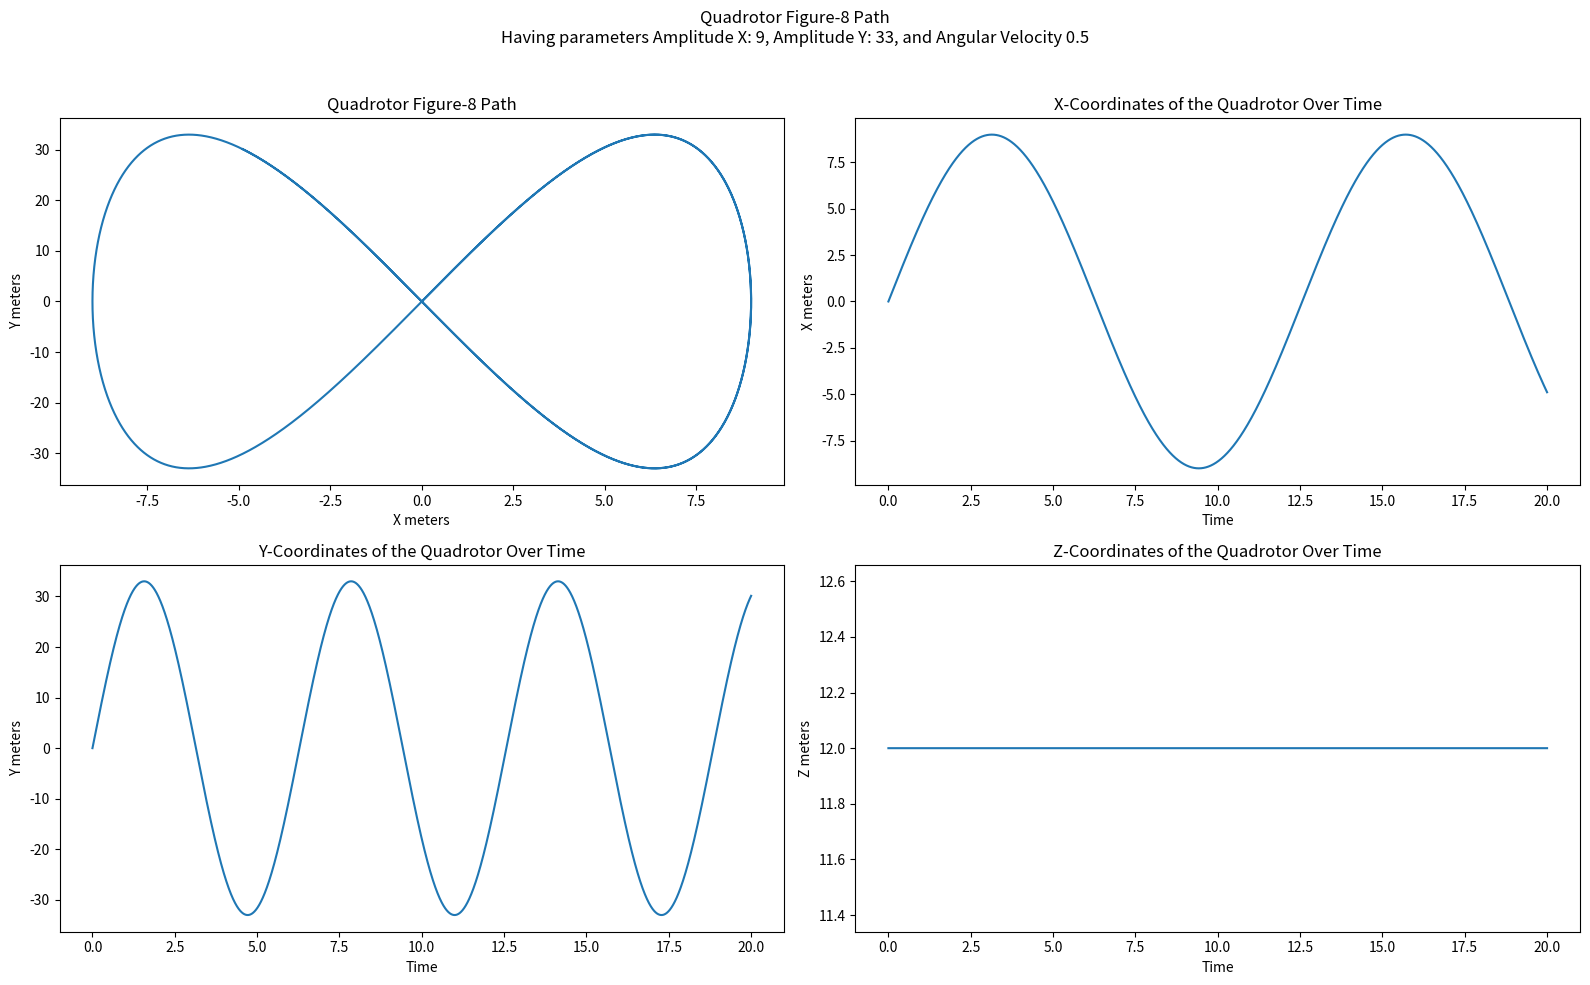

This chart was generated by the following Python code:
import numpy as np
from scipy.integrate import solve_ivp
import matplotlib.pyplot as plt
import pandas as pd
import scipy.io
from mpl_toolkits.mplot3d import Axes3D


def nonlinear_dynamics(t, state, targetState, inputs, g, m, Jx, Jy, Jz):
    """Modeling the non-linear dynamics of the quadrotor. The non-linear dynamics tell you how
       the state of the quadrotor changes with regards to three things
       1. The current state of the quadrotor
       2. The input controls into the quadrotor
       3. The current forces of physics

    Args:
        state (array): A vector of the current state of the quadrotor
        inputs (dictionary): A dictionary defining the input forces, will get transformed into vector
        g (float): The constant for gravity
        m (float): The mass of the quadrotor
        Jx (float): The moment of inertia in the x direction
        Jy (float): The moment of inertia in the y direction
        Jz (float): The moment of inertia in the z direction

    Returns:
        array: An array defining the change in the state for each dimension of the quadrotor

    State variables are Linear position, Linear Velocities, Attitude, and Angular Velocities:
        Px, Py, Pz -> These are the linear position coordinates of the quadrotor
        u, v, w -> These are the linear velocities of the quadrotor
        phi, theta, psi -> These are the Attitude values of the quadrotor (tilt/position), they are measured in radians
        p, q, r -> These are the angular velocities of the quadrotor, they are measured in radians

    Inputs into the system (quadrotor) are Force (throttle), Roll Torque, Pitch Torque, and Yaw Torque:
        F -> Force
        TauPhi -> Roll torque
        TauTheta -> Pitch torque
        TauPsi -> Yaw torque
    This produces an input array of type [F, TauPhim TauTheta, TauPsi]
    """

    #Unpacking the variables of the state
    Px, Py, Pz, u, v, w, phi, theta, psi, p, q, r = targetState
    
    #Obtaining the inputs into the quadrotor
    F = inputs[0]
    TauPhi = inputs[1]
    TauTheta = inputs[2]
    TauPsi = inputs[3]

    #Calculating the non-linear change dynamics for linear velocities (equation 3 slide 32)
    uDot = ((r * v) - (q * w)) + (-g * np.sin(theta))
    vDot = ((p * w) - (r * u)) + (g * np.cos(theta) * np.sin(phi))
    wDot = ((q * u) - (p * v)) + (g * np.cos(theta) * np.cos(phi)) + (-F / m)

    #Calculating the non-linear change dynamics for angular velocities (equation 4 slide 32)
    pDot = (((Jy - Jz) / Jx) * q * r) + ((1 / Jx) * TauPhi)
    qDot = (((Jz - Jx) / Jy) * p * r) + ((1 / Jy) * TauTheta)
    rDot = (((Jx - Jy) / Jz) * p * q) + ((1 / Jz) * TauPsi)

    #Calculating the non-linear change dynamics for angular positions (equation 2 slide 31)
    phiDot = (1 * p) + (np.sin(phi) * np.tan(theta) * q) + (np.cos(phi) * np.tan(theta) * r)
    thetaDot = (0 * p) + (np.cos(theta) * q) + (-np.sin(phi) * r)
    psiDot = (0 * p) + (np.sin(phi) / np.cos(theta) * q) + (np.cos(phi) / np.cos(theta) * r)

    #Calculating the non-linear change dynamics for linear positions (equation 1 slide 31)
    pDotx = (u * np.cos(theta) * np.cos(psi)) + (v * (np.sin(phi) * np.sin(theta) * np.cos(psi)) - (np.cos(phi) * np.sin(psi))) + \
    (w * (np.cos(phi) * np.sin(theta) * np.cos(psi)) + (np.sin(phi) * np.sin(psi)))

    pDoty = (u * np.cos(theta) * np.cos(psi)) + (v * (np.sin(phi) * np.sin(theta) * np.cos(psi)) + (np.cos(phi) * np.sin(psi))) + \
    (w * (np.cos(phi) * np.sin(theta) * np.cos(psi)) - (np.sin(phi) * np.sin(psi)))

    pDotz = (u * np.sin(theta)) + (v * -np.sin(psi) * np.cos(theta)) + (w * -np.cos(psi) * np.cos(theta))
    

    #Returning the vector that indicates the change for each part of the state
    return [pDotx, pDoty, pDotz, uDot, vDot, wDot, phiDot, thetaDot, psiDot, pDot, qDot, rDot]

    # array([ 0.00000000e+00,  0.00000000e+00,  0.00000000e+00,  0.00000000e+00,
    #         0.00000000e+00, -1.28197716e-14, -4.35677178e+04,  2.24683362e+04,
    #        -7.68676861e-11,  0.00000000e+00,  0.00000000e+00,  0.00000000e+00])

    
    
    
def linear_dynamics(t, state, A, B, inputs):
    """Modeling the linear dynamics of the quadrotor. The linear dynamics tell you how
       the state of the quadrotor changes with regards to two things
       1. The current state of the quadrotor
       2. The input controls into the quadrotor

    Args:
        t (list): The time interval
        state (array): A vector of the current state of the quadrotor
        inputs (array): A vector of the input forces into the quadrotor, size 1X4
        A (nd-array): A given matrix for state linear dynamics (given in slides)
        B (nd-array): A given matrix for input linear dynamics (given in slides)

    Returns:
        array: An array defining the change in the state for each dimension of the quadrotor
    """
    Px, Py, Pz, u, v, w, phi, theta, psi, p, q, r = state

    #Calculating the non-linear change dynamics for linear positions (equation 1 slide 31)
    pDotx = (u * np.cos(theta) * np.cos(psi)) + (v * (np.sin(phi) * np.sin(theta) * np.cos(psi)) - (np.cos(phi) * np.sin(psi))) + \
    (w * (np.cos(phi) * np.sin(theta) * np.cos(psi)) + (np.sin(phi) * np.sin(psi)))

    pDoty = (u * np.cos(theta) * np.cos(psi)) + (v * (np.sin(phi) * np.sin(theta) * np.cos(psi)) + (np.cos(phi) * np.sin(psi))) + \
    (w * (np.cos(phi) * np.sin(theta) * np.cos(psi)) - (np.sin(phi) * np.sin(psi)))

    pDotz = (u * np.sin(theta)) + (v * -np.sin(psi) * np.cos(theta)) + (w * -np.cos(psi) * np.cos(theta))


    #Calculating the non-linear change dynamics for angular positions (equation 2 slide 31)
    phiDot = (1 * p) + (np.sin(phi) * np.tan(theta) * q) + (np.cos(phi) * np.tan(theta) * r)
    thetaDot = (0 * p) + (np.cos(theta) * q) + (-np.sin(phi) * r)
    psiDot = (0 * p) + (np.sin(phi) / np.cos(theta) * q) + (np.cos(phi) / np.cos(theta) * r)


    #Defining the linearized model of for x
    state = [Px, pDotx, Py, pDoty, Pz, pDotz, phiDot, phi, thetaDot, theta, psiDot, psi]
    
    #The change in state (xDot) is equal to Ax + Bu (@ is matrix-multiplication operator)
    #x in this equation is equal to the current state and u is equal to the control inputs
    xDot = (A @ state) + B @ inputs

    return xDot


#The controller for the feedforward method
def feedforward_controller(targetState, state, K):
    """The feedforward controller. This controller uses only the feedback matrix K
        to adjust the inputs of the quadrotor. The goal is the minimize the error 
        between the current state and the targetState state for the quadrotor. It
        uses the formula −K(x−xeq) to produce a new control vector

    Args:
        targetState (array): A vector representing the target (goal) state of the quadrotor
        state (array): A vector representing the current state of the quadrotor
        K (nd-array): A multi-dimensional array (matrix) of feedback. K is determined through
                      LQR or other optimization methods (given to us by Dr. Romagnoli)

    Returns:
        array: A new vector of 4 values to adjust the inputs
    """

    #The error is the difference between the goal state and the current state
    error = [target - state for target, state in zip(targetState, state)]

    #Controlling by multiplying error by negative feedback matrix K "−K(x−xeq)"
    control = -K @ (error)

    return control


def integral_controller(targetState, state, integral, K, Kc, dt):
    """An integral controller 'remembers' errors and can adjust the quadrotor even
       in the presence of small errors. It uses the K and Kc matrix to 
       return a new input vector of forces to control the quadrotor

    Args:
        targetState (array): A vector representing the target (goal) state of the quadrotor
        state (array): A vector representing the current state of the quadrotor
        integral (array): _description_
        K (nd-array): A multi-dimensional array (matrix) of feedback
        Kc (nd-array): A multi-dimensional array (matrix) of feedback
        dt (float): A number to indicate the timestep 

    Returns:
        array: A new vector of 4 values to adjust the inputs
    """

    # − [K −Kc] xa

    error = [state - target for target, state in zip(targetState, state)]
    error = np.array(error, dtype=np.float32)
    dt = np.float32(dt)
    integral = np.array(integral)

    integral = integral + np.dot(error, dt)

    #Error here because integral is (12x1) and Kc is (4x4)
    integral_control  = K @ error + Kc @ integral

    return integral_control


def simulate_nonlinear(t_span, initial_state, state, inputs, g, m, Jx, Jy, Jz):
    """This function simulates the non-linear dynamics of the quadrotor by solving the 
       the differential equations. We use SciPy solve_ivp to solve the equations which give us predictions
       of the next state of the quadrotor given the control inputs and current state.
       The solve_ivp module uses the Range-Kutta method of solving ODEs, which is 
       a more advanced form of Euler's method.

    Args:
        t_span (array): The span of time to simulate
        initial_state (array): The initial state of the quadrotor
        state (array): _description_
        inputs (array): A vector of input control forces
        g (float): The constant of acceleration due to gravity
        m (float): The mass of the quadrotor
        Jx (float): The moment of inertia in the x direction
        Jy (float): The moment of inertia in the y direction
        Jz (float): The moment of inertia in the z direction

    Returns:
        Scipy : A solved differential equation object

    SciPy's solve_ivp is a package to solve ordinary differntial equations of the form dt/dy = f(t,y)
    it provides use with the trajectory of the quadrotor over time in regard to it's dynamics, the
    input forces, and the desired/initial state. We solve for non-linear dynamics here.

    """
    #solve_ivp numerically solves differential equations through integration given an initial value
    sol = solve_ivp(nonlinear_dynamics, t_span, initial_state, args=((state, inputs, g, m, Jx, Jy, Jz)), dense_output=True)
    return sol


def simulate_linear(inputs, t_span, initial_state, A, B):
    """This function simulates the linear dynamics of the quadrotor by solving the 
       the differential equations. We use SciPy solve_ivp to solve the equations which give us predictions
       of the next state of the quadrotor given the control inputs and current state.
       The solve_ivp module uses the Range-Kutta method of solving ODEs, which is 
       a more advanced form of Euler's method.

    Args:
        inputs (array): A vector of input control forces
        t_span (array): The span of time to simulate
        initial_state (array): The initial state of the quadrotor
        A (nd-array): A control array given in slide 35
        B (nd-array): A control array given in slide 35

    Returns:
        Scipy : A solved differential equation object

    SciPy's solve_ivp is a package to solve ordinary differntial equations of the form dt/dy = f(t,y)
    it provides use with the trajectory of the quadrotor over time in regard to it's dynamics, the
    input forces, and the desired/initial state. We solve for linear dynamics here.

    """

    sol = solve_ivp(linear_dynamics, t_span, initial_state, args=(A, B, inputs), dense_output=True)
    return sol


def simulate_quadrotor_linear_controller(inputs, g, m, Jx, Jy, Jz, initial_state = [0, 0, 0, 0, 0, 0, 0, 0, 0, 0, 0, 0], time_span = [0, 10]):
    """This function simulates the quadrotor moving from a an initial state, taking off to a desired state,
       and hovering around this desired point using only the feedback matrix K of the feedforward controller.
       This function models the change in the quadrotor's movement using only linear dynamics.

    Args:
        inputs (dict): A dictionary of the inputs: force, roll, pitch, and yaw
        g (float): The constant for gravity
        m (float): The mass of the quadrotor
        Jx (float): The moment of inertia in the x direction
        Jy (float): The moment of inertia in the y direction
        Jz (float): The moment of inertia in the z direction
        initial_state (array): The initial state of the quadrotor
        time_span (array): The time span over which to model the flight of the quadrotor
    """
    
    #The control matrix K
    ControllerMatrix = scipy.io.loadmat("ControllerMatrices\K.mat")
    K = ControllerMatrix['K']
    
    #The inputs into the quadrotor
    #These are the coordinates we want the quadrotor to go to and hover at (the desired state)
    #The angular velocities and attitude are in radians so put accordingly. 
    desired_coordinates = [5, 0, 8,     #Linear Position: x, y, z
                 0, 0, 0,     #Linear velocity: x, y, z
                 np.pi, 0, 0, #Angular Position: roll = 180 deg, pitch = 0, yaw = 0
                 0, 0, 0]     #Angular velocity
    
    #Zero velocity values indicate we want the quadrotor to hover (stop) at the desired state

    #Receive new inputs into the quadrotor through the controller using the error and feedback matrix K
    inputs = feedforward_controller(desired_coordinates, initial_state, K)
    

    #A is a 12x12 matrix used for linear simulation (given in slide 35)
    A = np.array([
    [0, 0, 0, 1, 0, 0, 0, 0, 0,  0,  0,  0],
    [0, 0, 0, 0, 1, 0, 0, 0, 0,  0,  0,  0],
    [0, 0, 0, 0, 0, 1, 0, 0, 0,  0,  0,  0],
    [0, 0, 0, 0, 0, 0, 0, 0, -g, 0,  0,  0],
    [0, 0, 0, 0, 0, 0, 0, g,  0,  0,  0,  0],
    [0, 0, 0, 0, 0, 0, 0, 0,  0,  0,  0,  0],
    [0, 0, 0, 0, 0, 0, 0, 0,  0,  1,  0,  0],
    [0, 0, 0, 0, 0, 0, 0, 0,  0,  0,  1,  0],
    [0, 0, 0, 0, 0, 0, 0, 0,  0,  0,  0,  1],
    [0, 0, 0, 0, 0, 0, 0, 0,  0,  0,  0,  0],
    [0, 0, 0, 0, 0, 0, 0, 0,  0,  0,  0,  0],
    [0, 0, 0, 0, 0, 0, 0, 0,  0,  0,  0,  0]
    ]) 

    #B is a 12x4 matrix used for linear simulation (given in slide 35)
    B = np.array([
    [0, 0, 0, 0], [0, 0, 0, 0],
    [0, 0, 0, 0], [0, 0, 0, 0],
    [0, 0, 0, 0], [1/m, 0, 0, 0],
    [0, 1/Jx, 0, 0], [0, 0, 1/Jy, 0],
    [0, 0, 0, 1/Jz], [0, 0, 0, 0],
    [0, 0, 0, 0], [0, 0, 0, 0]
    ])
    
    #Simulating the flight of the quadrotor
    sol_linear = simulate_linear(inputs, time_span, initial_state, A, B)

    #Obtaining results from the solved differential equations
    x, y, z = sol_linear.y[0], sol_linear.y[1], sol_linear.y[2] #x, y, z positions
    roll, pitch, yaw = sol_linear.y[3], sol_linear.y[4], sol_linear.y[5] #roll, pitch, and yaw
    t = sol_linear.t  #The time

    #Creating plots and figures from the simulation
    fig = plt.figure(figsize=(18, 12))
    plt.suptitle(f"Simulating the Quadrotor with Linear Dynamics and Feedforward Controller. Desired State is X:{desired_coordinates[0]}, Y:{desired_coordinates[1]}, Z:{desired_coordinates[2]}, Roll:{desired_coordinates[6]}, Pitch:{desired_coordinates[7]}, Yaw:{desired_coordinates[8]}")

    #3D Trajectory Plot
    ax1 = fig.add_subplot(221, projection='3d')
    ax1.plot(x, y, z, label='3D Trajectory', color='b', linewidth=2, marker='o')
    ax1.set_title('Quadrotor 3D Trajectory', fontsize=14, fontweight='bold')
    ax1.legend(loc='upper left', fontsize=10)  
    ax1.grid(True)

    #Position over Time (x, y, z)
    ax2 = fig.add_subplot(222)
    ax2.plot(t, x, label='x(t)', color='r', linestyle='--', marker='s', markersize=4)
    ax2.plot(t, y, label='y(t)', color='g', linestyle='-.', marker='^', markersize=4)
    ax2.plot(t, z, label='z(t)', color='b', linestyle='-', marker='o', markersize=4)
    ax2.set_xlabel('Time (s)', fontsize=12)
    ax2.set_ylabel('Position (m)', fontsize=12)
    ax2.set_title('Position vs. Time', fontsize=14, fontweight='bold')
    ax2.legend(loc='best', fontsize=10)
    ax2.grid(True)

    #Orientation over Time (roll, pitch, yaw)
    ax3 = fig.add_subplot(223)
    ax3.plot(t, roll, label='Roll (rad)', color='r', linestyle='-', marker='s', markersize=4)
    ax3.plot(t, pitch, label='Pitch (rad)', color='g', linestyle='--', marker='^', markersize=4)
    ax3.plot(t, yaw, label='Yaw (rad)', color='b', linestyle='-.', marker='o', markersize=4)
    ax3.set_xlabel('Time (s)', fontsize=12)
    ax3.set_ylabel('Orientation (rad)', fontsize=12)
    ax3.set_title('Orientation vs. Time', fontsize=14, fontweight='bold')
    ax3.legend(loc='best', fontsize=10)
    ax3.grid(True)

    #Height over Time (for hovering behavior)
    ax4 = fig.add_subplot(224)
    ax4.plot(t, z, label='Height (z)', color='m', linestyle='-', marker='o', markersize=4)
    ax4.set_xlabel('Time (s)', fontsize=12)
    ax4.set_ylabel('Height (m)', fontsize=12)
    ax4.set_title('Height vs. Time', fontsize=14, fontweight='bold')
    ax4.legend(loc='best', fontsize=10)
    ax4.grid(True)

    #Adjust the layout to avoid overlap
    plt.tight_layout(pad=3.0)

    #Show the figure
    plt.show()


def simulate_quadrotor_linear_integral_controller(inputs, g, m, Jx, Jy, Jz, dt):
    """This function simulates the quadrotor moving from a an initial point, taking off to a desired point,
       and hovering around this desired point, but uses the integral controller matrix Kc

    Args:
        inputs (dict): A dictionary of the input force, roll, pitch, and yaw
        g (float): The constant for gravity
        m (float): The mass of the quadrotor
        Jx (float): The moment of inertia in the x direction
        Jy (float): The moment of inertia in the y direction
        Jz (float): The moment of inertia in the z direction
        dt (float): The time step for the integral controller
    """
    #Initial state of the quadrtor at rest, has no velocity or positive position coordinates
    initial_state = [0, 0, 0, 0, 0, 0, 0, 0, 0, 0, 0, 0]
    
    #The time span for the quadrotor
    time_span = [0, 10]

    #The control matrix K
    ControllerMatrix = scipy.io.loadmat("ControllerMatrices\K.mat")
    K = ControllerMatrix['K']

    #The integral control matrix Kc
    ControllerMatrixC = scipy.io.loadmat("ControllerMatrices\Kc.mat")
    Kc = ControllerMatrixC['Kc']
    
    #The inputs into the quadrotor
    #These are the coordinates we want the quadrotor to go to and hover at (the desired state)
    #The angular velocities and attitude are in radians so put accordingly. 
    desired_coordinates = [0, 0, 8,     # Position: x, y, z
                 0, 0, 0,     # Linear velocity: x, y, z
                 np.pi, 0, 0, # Orientation: roll = 180 deg, pitch = 0, yaw = 0
                 0, 0, 0]

    inputs = integral_controller(desired_coordinates, initial_state, np.zeros_like(initial_state), K, Kc, dt)

    #A is a 12x12 matrix for linear simulation
    A = np.array([
    [0, 0, 0, 1, 0, 0, 0, 0, 0,  0,  0,  0],
    [0, 0, 0, 0, 1, 0, 0, 0, 0,  0,  0,  0],
    [0, 0, 0, 0, 0, 1, 0, 0, 0,  0,  0,  0],
    [0, 0, 0, 0, 0, 0, 0, 0, -g, 0,  0,  0],
    [0, 0, 0, 0, 0, 0, 0, g,  0,  0,  0,  0],
    [0, 0, 0, 0, 0, 0, 0, 0,  0,  0,  0,  0],
    [0, 0, 0, 0, 0, 0, 0, 0,  0,  1,  0,  0],
    [0, 0, 0, 0, 0, 0, 0, 0,  0,  0,  1,  0],
    [0, 0, 0, 0, 0, 0, 0, 0,  0,  0,  0,  1],
    [0, 0, 0, 0, 0, 0, 0, 0,  0,  0,  0,  0],
    [0, 0, 0, 0, 0, 0, 0, 0,  0,  0,  0,  0],
    [0, 0, 0, 0, 0, 0, 0, 0,  0,  0,  0,  0]
    ]) 

    #B is a 12x4 matrix for linear simulation
    B = np.array([
    [0, 0, 0, 0], [0, 0, 0, 0],
    [0, 0, 0, 0], [0, 0, 0, 0],
    [0, 0, 0, 0], [1/m, 0, 0, 0],
    [0, 1/Jx, 0, 0], [0, 0, 1/Jy, 0],
    [0, 0, 0, 1/Jz], [0, 0, 0, 0],
    [0, 0, 0, 0], [0, 0, 0, 0]
    ])

    sol_linear = simulate_linear(inputs, time_span, initial_state, A, B)
    
    plt.figure()
    #plt.plot(sol_nonlinear.t, sol_nonlinear.y[2], label='Nonlinear z(t)')
    plt.plot(sol_linear.t, sol_linear.y[2], label='Linear z(t)')
    plt.xlabel('Time (s)')
    plt.ylabel('Height (m)')
    plt.legend()
    plt.show()

    x, y, z = sol_linear.y[0], sol_linear.y[1], sol_linear.y[2]
    roll, pitch, yaw = sol_linear.y[3], sol_linear.y[4], sol_linear.y[5]
    t = sol_linear.t  

    fig = plt.figure(figsize=(12, 8))

    #3D Trajectory Plot
    ax1 = fig.add_subplot(221, projection='3d')
    ax1.plot(x, y, z, label='3D Trajectory')
    ax1.set_xlabel('X Position (m)')
    ax1.set_ylabel('Y Position (m)')
    ax1.set_zlabel('Z Position (m)')
    ax1.set_title('Quadrotor 3D Trajectory')
    ax1.legend()

    #Position over Time (x, y, z)
    ax2 = fig.add_subplot(222)
    ax2.plot(t, x, label='x(t)')
    ax2.plot(t, y, label='y(t)')
    ax2.plot(t, z, label='z(t)')
    ax2.set_xlabel('Time (s)')
    ax2.set_ylabel('Position (m)')
    ax2.set_title('Position vs. Time')
    ax2.legend()

    #Orientation over Time (roll, pitch, yaw)
    ax3 = fig.add_subplot(223)
    ax3.plot(t, roll, label='Roll (rad)')
    ax3.plot(t, pitch, label='Pitch (rad)')
    ax3.plot(t, yaw, label='Yaw (rad)')
    ax3.set_xlabel('Time (s)')
    ax3.set_ylabel('Orientation (rad)')
    ax3.set_title('Orientation vs. Time')
    ax3.legend()

    #Height over Time (for hovering behavior)
    ax4 = fig.add_subplot(224)
    ax4.plot(t, z, label='Height (z)')
    ax4.set_xlabel('Time (s)')
    ax4.set_ylabel('Height (m)')
    ax4.set_title('Height vs. Time')
    ax4.legend()

    plt.tight_layout()
    plt.show()


def simulate_quadrotor_nonlinear_controller(inputs, g, m, Jx, Jy, Jz):
    """This function simulates the quadrotor moving from a an initial point, taking off to a desired point,
       and hovering around this desired point, but using non-linear dynamics

    Args:
        inputs (dict): A dictionary of the input force, roll, pitch, and yaw
        g (float): The constant for gravity
        m (float): The mass of the quadrotor
        Jx (float): The moment of inertia in the x direction
        Jy (float): The moment of inertia in the y direction
        Jz (float): The moment of inertia in the z direction
    """
    #Initial state of the quadrtor at rest, has no velocity or positive position coordinates
    initial_state = [0, 0, 0, 0, 0, 0, 0, 0, 0, 0, 0, 0]
    
    #The time span for the quadrotor
    time_span = [0, 10]

    #The control matrix K
    ControllerMatrix = scipy.io.loadmat("ControllerMatrices\K.mat")
    K = ControllerMatrix['K']

    #The inputs into the quadrotor
    #These are the coordinates we want the quadrotor to go to and hover at (the desired state)
    #The angular velocities and attitude are in radians so put accordingly. 
    desired_coordinates = [5, 0, 8,     #Linear Position: x, y, z
                 0, 0, 0,     #Linear velocity: x, y, z
                 np.pi, 0, 0, #Angular Position: roll = 180 deg, pitch = 0, yaw = 0
                 0, 0, 0]     #Angular velocity

    inputs = feedforward_controller(desired_coordinates, initial_state, K)
    
    #Simulating dynamics
    sol_nonlinear = simulate_nonlinear(time_span, initial_state, desired_coordinates, inputs, g, m, Jx, Jy, Jz)

    x, y, z = sol_nonlinear.y[0], sol_nonlinear.y[1], sol_nonlinear.y[2]
    roll, pitch, yaw = sol_nonlinear.y[3], sol_nonlinear.y[4], sol_nonlinear.y[5]
    t = sol_nonlinear.t  

    #Creating plots and figures from the simulation
    fig = plt.figure(figsize=(18, 12))
    plt.suptitle(f"Simulating the Quadrotor with Non-Linear Dynamics and Feedforward Controller. Desired State is X:{desired_coordinates[0]}, Y:{desired_coordinates[1]}, Z:{desired_coordinates[2]}, Roll:{desired_coordinates[6]}, Pitch:{desired_coordinates[7]}, Yaw:{desired_coordinates[8]}")

    #3D Trajectory Plot
    ax1 = fig.add_subplot(221, projection='3d')
    ax1.plot(x, y, z, label='3D Trajectory', color='b', linewidth=2, marker='o')
    ax1.set_title('Quadrotor 3D Trajectory', fontsize=14, fontweight='bold')
    ax1.legend(loc='upper left', fontsize=10)  
    ax1.grid(True)

    #Position over Time (x, y, z)
    ax2 = fig.add_subplot(222)
    ax2.plot(t, x, label='x(t)', color='r', linestyle='--', marker='s', markersize=4)
    ax2.plot(t, y, label='y(t)', color='g', linestyle='-.', marker='^', markersize=4)
    ax2.plot(t, z, label='z(t)', color='b', linestyle='-', marker='o', markersize=4)
    ax2.set_xlabel('Time (s)', fontsize=12)
    ax2.set_ylabel('Position (m)', fontsize=12)
    ax2.set_title('Position vs. Time', fontsize=14, fontweight='bold')
    ax2.legend(loc='best', fontsize=10)
    ax2.grid(True)

    #Orientation over Time (roll, pitch, yaw)
    ax3 = fig.add_subplot(223)
    ax3.plot(t, roll, label='Roll (rad)', color='r', linestyle='-', marker='s', markersize=4)
    ax3.plot(t, pitch, label='Pitch (rad)', color='g', linestyle='--', marker='^', markersize=4)
    ax3.plot(t, yaw, label='Yaw (rad)', color='b', linestyle='-.', marker='o', markersize=4)
    ax3.set_xlabel('Time (s)', fontsize=12)
    ax3.set_ylabel('Orientation (rad)', fontsize=12)
    ax3.set_title('Orientation vs. Time', fontsize=14, fontweight='bold')
    ax3.legend(loc='best', fontsize=10)
    ax3.grid(True)

    #Height over Time (for hovering behavior)
    ax4 = fig.add_subplot(224)
    ax4.plot(t, z, label='Height (z)', color='m', linestyle='-', marker='o', markersize=4)
    ax4.set_xlabel('Time (s)', fontsize=12)
    ax4.set_ylabel('Height (m)', fontsize=12)
    ax4.set_title('Height vs. Time', fontsize=14, fontweight='bold')
    ax4.legend(loc='best', fontsize=10)
    ax4.grid(True)

    #Adjust the layout to avoid overlap
    plt.tight_layout(pad=3.0)

    #Show the figure
    plt.show()


def figure_8_trajectory(t, A, B, omega, z0):
    """The figure eight dynamics given by Dr. Romagnoli in the project writeup. The goal is to get the quadrotor
       to follow a figure eight trajectory.

    Args:
        t (float): The time steps of the simulation
        A (float): The amplitude along the x-axis
        B (float): The amplitude along the y-axis
        omega (float):  The angular velocity
        z0 (float): The constant altitude

    Returns:
        array: A vector of the trajectory (3 coordinates)
    """

    x_t = A * np.sin(omega * t)

    y_t = B * np.sin(2 * omega * t)

    z_t = z0

    return np.array([x_t, y_t, z_t])


def simulate_figure_8(A=2, B=1, omega=0.5, z0=1):
    """This function simulates the flight of a quadrotor in a figure-eight trajectory

    Args:
        A (float): amplitude along x-axis
        B (float): amplitude along y-axis
        omega (float): angular velocity
        z0 (float): constant altitude
    """

    #5000 timesteps inbetween 0 and 10 seconds
    time_interval_range = np.linspace(0, 20, 5000)

    #Obtaining the coordinates (trajectory) for each timestep in time_interval_range
    trajectory = np.array([figure_8_trajectory(t, A, B, omega, z0) for t in time_interval_range])
    
    #Creating subplots for the figure-8 graphics
    fig, axs = plt.subplots(2, 2, figsize=(16, 10))  
    fig.suptitle(f"Quadrotor Figure-8 Path\nHaving parameters Amplitude X: {A}, Amplitude Y: {B}, and Angular Velocity {omega}", 
                fontsize=12)

    #Plotting trajectory in X-Y plane (Figure-8 Path)
    axs[0, 0].plot(trajectory[:, 0], trajectory[:, 1], label="Path of Quadrotor in Figure Eight")
    axs[0, 0].set_xlabel('X meters')
    axs[0, 0].set_ylabel('Y meters')
    axs[0, 0].set_title("Quadrotor Figure-8 Path")


    #Plotting X-coordinate over time
    axs[0, 1].plot(time_interval_range, trajectory[:, 0], label="Change in X-coordinate over time")
    axs[0, 1].set_xlabel('Time')
    axs[0, 1].set_ylabel('X meters')
    axs[0, 1].set_title("X-Coordinates of the Quadrotor Over Time")


    #Plotting Y-coordinate over time
    axs[1, 0].plot(time_interval_range, trajectory[:, 1], label="Change in Y-coordinate over time")
    axs[1, 0].set_xlabel('Time')
    axs[1, 0].set_ylabel('Y meters')
    axs[1, 0].set_title("Y-Coordinates of the Quadrotor Over Time")


    #Plotting Z-coordinate over time
    axs[1, 1].plot(time_interval_range, trajectory[:, 2], label="Change in Z-coordinate over time")
    axs[1, 1].set_xlabel('Time')
    axs[1, 1].set_ylabel('Z meters')
    axs[1, 1].set_title("Z-Coordinates of the Quadrotor Over Time")
  
    plt.tight_layout(rect=[0, 0, 1, 0.96]) 
    plt.show()


if __name__ == '__main__':

    #Mass of the quadrotor (kilograms)
    Mq = 0.6

    #Arm length of the quadrotor (meters)
    L = (0.2159/2)

    #Acceleration due to gravity
    g = 9.81

    #Mass of the central sphere of the quadrotor (Kilograms)
    Ms = 0.410

    #Radius of the central sphere (meters)
    R = 0.0503513

    #Mass of the propellor (kilograms)
    Mprop = 0.00311

    #Mass of motor + propellor
    Mm = 0.036 + Mprop

    #Moment of inertia for x direction
    Jx = ((2 * Ms * R**2) / 5) + (2 * L**2 * Mm)

    #Moment of inertia for y direction
    Jy = ((2 * Ms * R**2) / 5) + (2 * L**2 * Mm)

    #Moment of inertia for z direction
    Jz = ((2 * Ms * R**2) / 5) + (4 * L**2 * Mm)

    inputs = {}
    inputs['Force'] = 5
    inputs['Roll'] = 1
    inputs['Pitch'] = 1
    inputs['Yaw'] = 1

    #Run simulation
    #simulate_quadrotor_linear_controller(inputs, g, Mq, Jx, Jy, Jz)
    #simulate_quadrotor_nonlinear_controller(inputs, g, Mq, Jx, Jy, Jz)
    #simulate_quadrotor_linear_integral_controller(inputs, g, Mq, Jx, Jy, Jz, 0.1)
    simulate_figure_8(A=9, B=33, omega=.5, z0=12)

